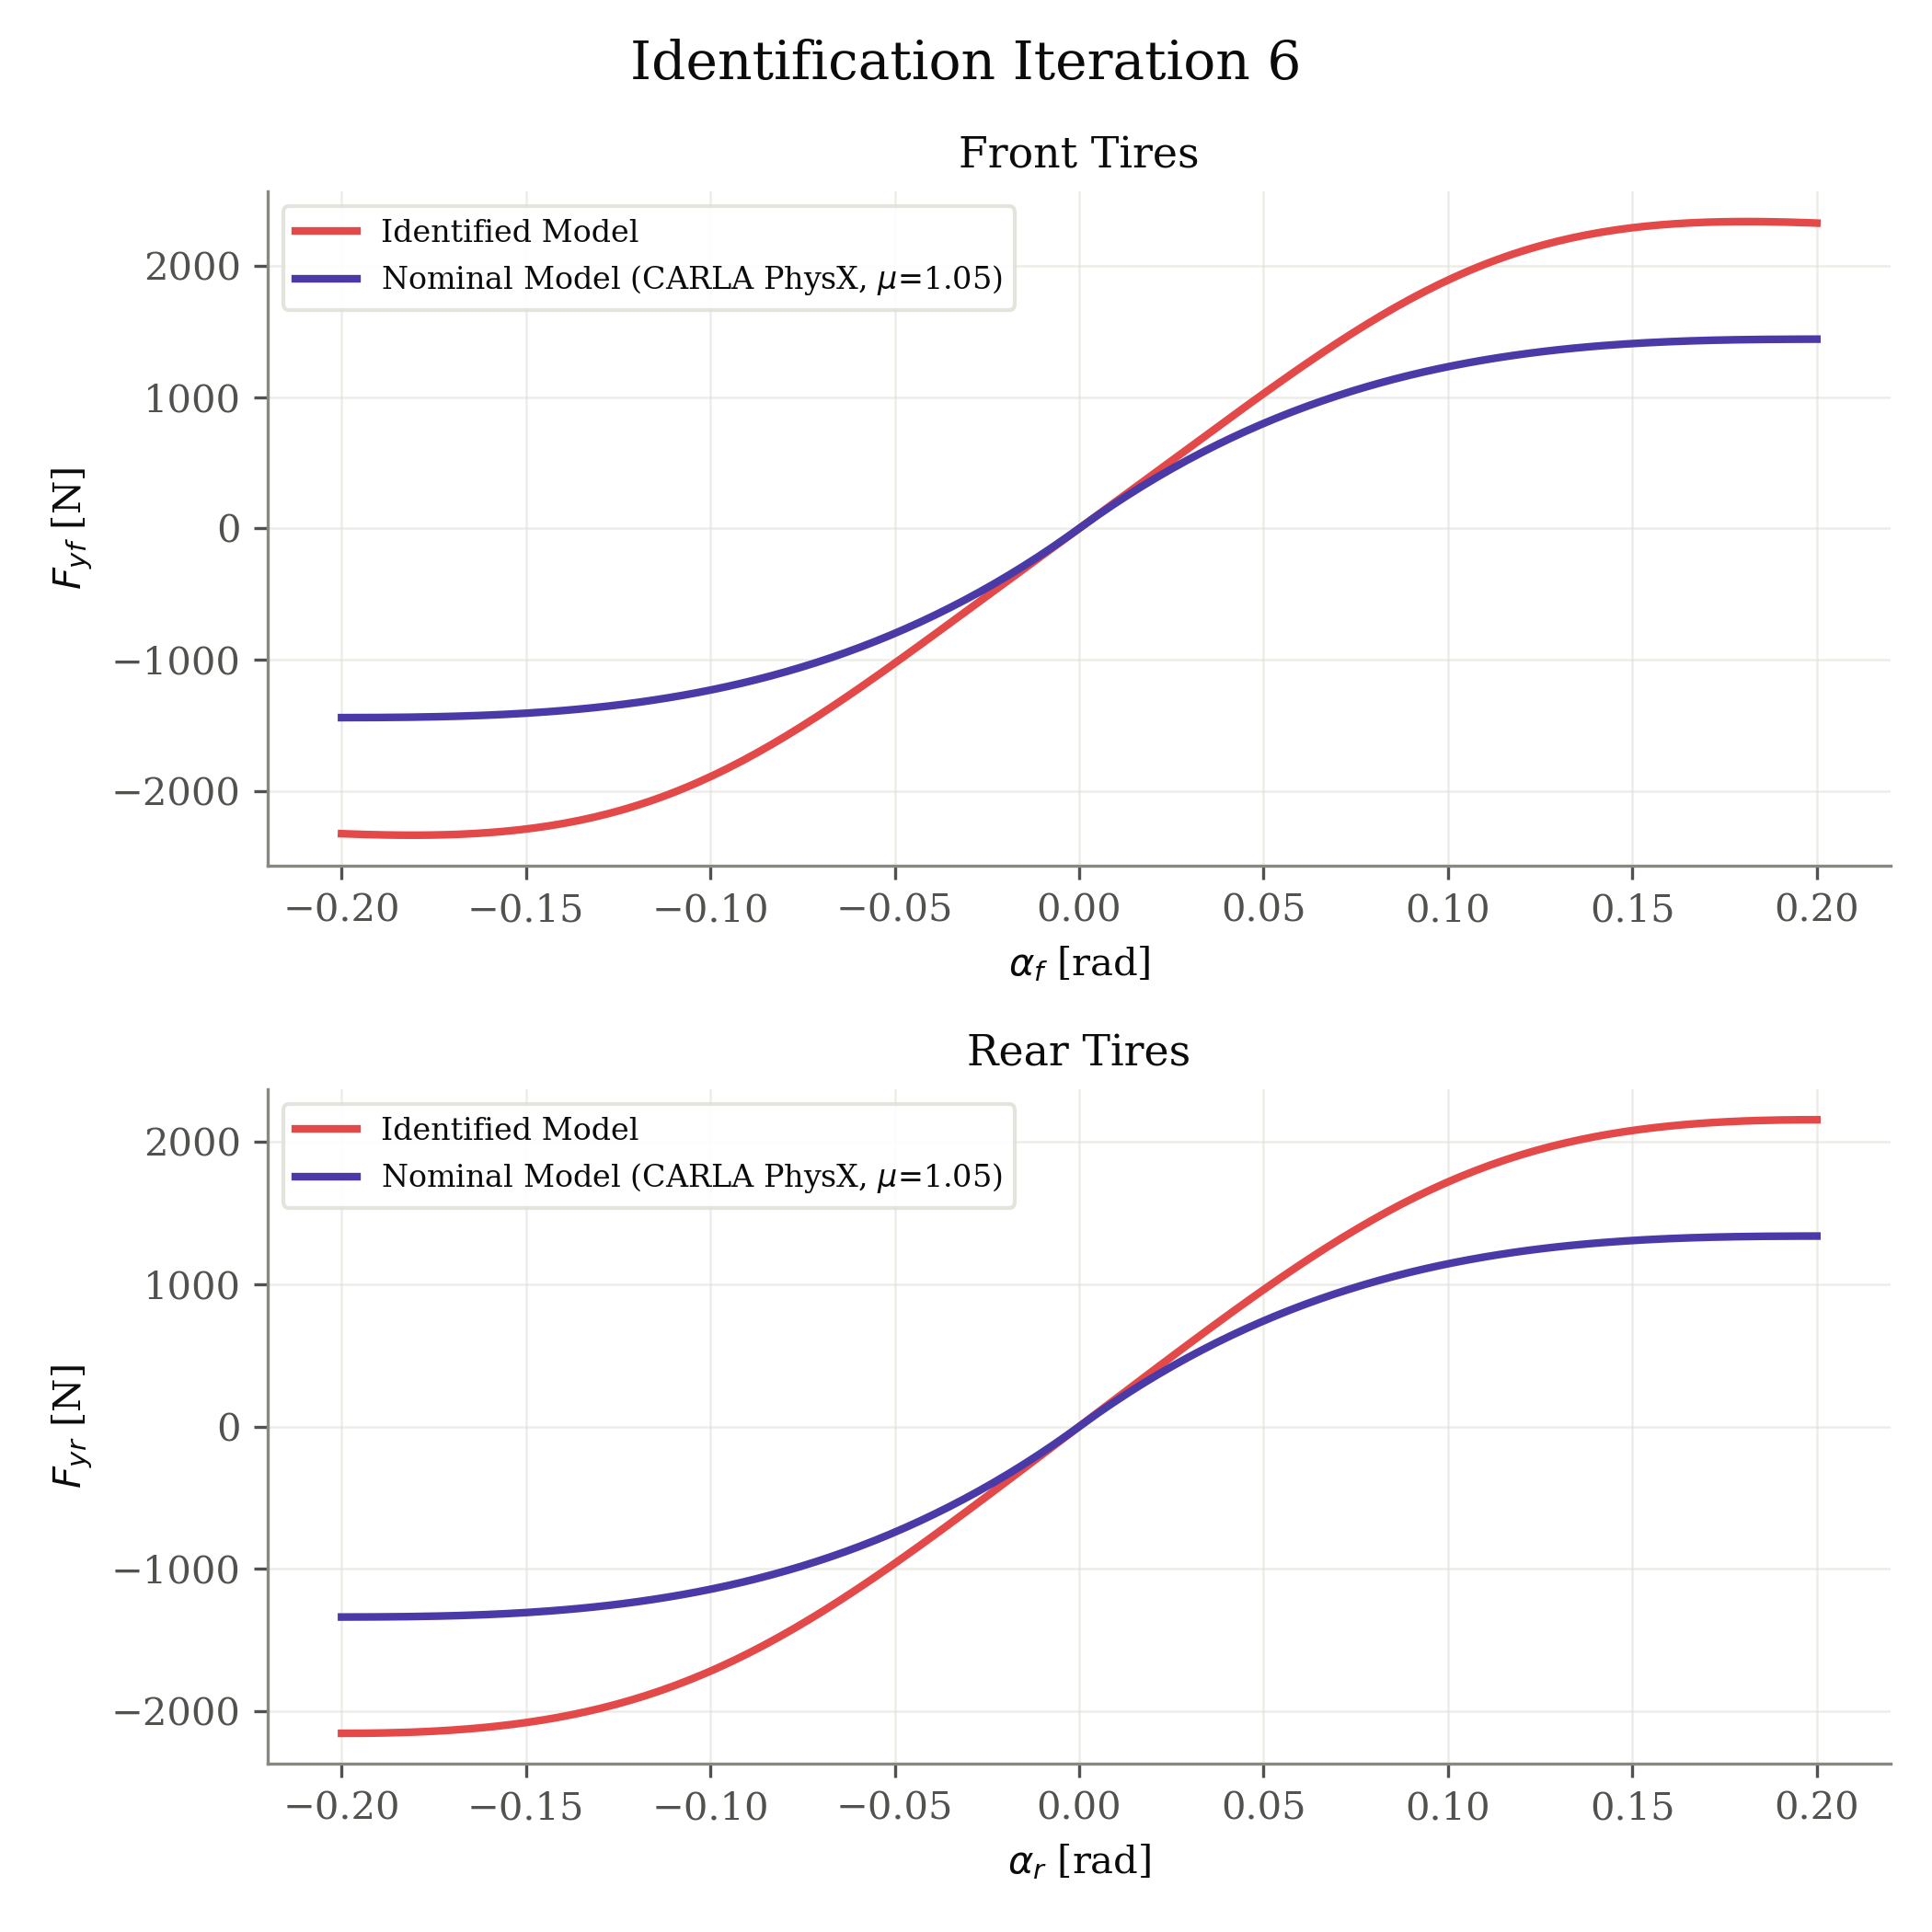

The file beside this chart, header and first rows:
axle, fz_N, nominal_source, mu, B, C, D, E, alpha_rad, fy_identified_N, fy_nominal_N
front, 1373, carla_physx, 1.05, 5.659, 1.556, 1.702, -2.5, -0.2, -2325, -1441
front, 1373, carla_physx, 1.05, 5.659, 1.556, 1.702, -2.5, -0.198, -2327, -1441
front, 1373, carla_physx, 1.05, 5.659, 1.556, 1.702, -2.5, -0.196, -2329, -1441
front, 1373, carla_physx, 1.05, 5.659, 1.556, 1.702, -2.5, -0.194, -2331, -1441
front, 1373, carla_physx, 1.05, 5.659, 1.556, 1.702, -2.5, -0.192, -2333, -1441
front, 1373, carla_physx, 1.05, 5.659, 1.556, 1.702, -2.5, -0.1899, -2334, -1440
front, 1373, carla_physx, 1.05, 5.659, 1.556, 1.702, -2.5, -0.1879, -2335, -1440
front, 1373, carla_physx, 1.05, 5.659, 1.556, 1.702, -2.5, -0.1859, -2336, -1440
front, 1373, carla_physx, 1.05, 5.659, 1.556, 1.702, -2.5, -0.1839, -2337, -1439
front, 1373, carla_physx, 1.05, 5.659, 1.556, 1.702, -2.5, -0.1819, -2337, -1438
front, 1373, carla_physx, 1.05, 5.659, 1.556, 1.702, -2.5, -0.1799, -2337, -1437
front, 1373, carla_physx, 1.05, 5.659, 1.556, 1.702, -2.5, -0.1779, -2337, -1437
front, 1373, carla_physx, 1.05, 5.659, 1.556, 1.702, -2.5, -0.1759, -2336, -1436
front, 1373, carla_physx, 1.05, 5.659, 1.556, 1.702, -2.5, -0.1739, -2335, -1434
front, 1373, carla_physx, 1.05, 5.659, 1.556, 1.702, -2.5, -0.1719, -2334, -1433
front, 1373, carla_physx, 1.05, 5.659, 1.556, 1.702, -2.5, -0.1698, -2332, -1432
front, 1373, carla_physx, 1.05, 5.659, 1.556, 1.702, -2.5, -0.1678, -2330, -1430
front, 1373, carla_physx, 1.05, 5.659, 1.556, 1.702, -2.5, -0.1658, -2327, -1428
front, 1373, carla_physx, 1.05, 5.659, 1.556, 1.702, -2.5, -0.1638, -2324, -1426
front, 1373, carla_physx, 1.05, 5.659, 1.556, 1.702, -2.5, -0.1618, -2321, -1424
front, 1373, carla_physx, 1.05, 5.659, 1.556, 1.702, -2.5, -0.1598, -2317, -1422
front, 1373, carla_physx, 1.05, 5.659, 1.556, 1.702, -2.5, -0.1578, -2312, -1419
front, 1373, carla_physx, 1.05, 5.659, 1.556, 1.702, -2.5, -0.1558, -2307, -1417
front, 1373, carla_physx, 1.05, 5.659, 1.556, 1.702, -2.5, -0.1538, -2302, -1414
front, 1373, carla_physx, 1.05, 5.659, 1.556, 1.702, -2.5, -0.1518, -2296, -1411
front, 1373, carla_physx, 1.05, 5.659, 1.556, 1.702, -2.5, -0.1497, -2289, -1407
front, 1373, carla_physx, 1.05, 5.659, 1.556, 1.702, -2.5, -0.1477, -2282, -1404
front, 1373, carla_physx, 1.05, 5.659, 1.556, 1.702, -2.5, -0.1457, -2274, -1400
front, 1373, carla_physx, 1.05, 5.659, 1.556, 1.702, -2.5, -0.1437, -2266, -1396
front, 1373, carla_physx, 1.05, 5.659, 1.556, 1.702, -2.5, -0.1417, -2256, -1391
front, 1373, carla_physx, 1.05, 5.659, 1.556, 1.702, -2.5, -0.1397, -2247, -1387
front, 1373, carla_physx, 1.05, 5.659, 1.556, 1.702, -2.5, -0.1377, -2236, -1382
front, 1373, carla_physx, 1.05, 5.659, 1.556, 1.702, -2.5, -0.1357, -2225, -1377
front, 1373, carla_physx, 1.05, 5.659, 1.556, 1.702, -2.5, -0.1337, -2213, -1371
front, 1373, carla_physx, 1.05, 5.659, 1.556, 1.702, -2.5, -0.1317, -2200, -1366
front, 1373, carla_physx, 1.05, 5.659, 1.556, 1.702, -2.5, -0.1296, -2187, -1360
front, 1373, carla_physx, 1.05, 5.659, 1.556, 1.702, -2.5, -0.1276, -2173, -1353
front, 1373, carla_physx, 1.05, 5.659, 1.556, 1.702, -2.5, -0.1256, -2157, -1347
front, 1373, carla_physx, 1.05, 5.659, 1.556, 1.702, -2.5, -0.1236, -2142, -1340
front, 1373, carla_physx, 1.05, 5.659, 1.556, 1.702, -2.5, -0.1216, -2125, -1333
front, 1373, carla_physx, 1.05, 5.659, 1.556, 1.702, -2.5, -0.1196, -2107, -1325
front, 1373, carla_physx, 1.05, 5.659, 1.556, 1.702, -2.5, -0.1176, -2089, -1317
front, 1373, carla_physx, 1.05, 5.659, 1.556, 1.702, -2.5, -0.1156, -2070, -1309
front, 1373, carla_physx, 1.05, 5.659, 1.556, 1.702, -2.5, -0.1136, -2050, -1300
front, 1373, carla_physx, 1.05, 5.659, 1.556, 1.702, -2.5, -0.1116, -2029, -1291
front, 1373, carla_physx, 1.05, 5.659, 1.556, 1.702, -2.5, -0.1095, -2007, -1281
front, 1373, carla_physx, 1.05, 5.659, 1.556, 1.702, -2.5, -0.1075, -1984, -1272
front, 1373, carla_physx, 1.05, 5.659, 1.556, 1.702, -2.5, -0.1055, -1961, -1262
front, 1373, carla_physx, 1.05, 5.659, 1.556, 1.702, -2.5, -0.1035, -1936, -1251
front, 1373, carla_physx, 1.05, 5.659, 1.556, 1.702, -2.5, -0.1015, -1911, -1240
front, 1373, carla_physx, 1.05, 5.659, 1.556, 1.702, -2.5, -0.0995, -1885, -1229
front, 1373, carla_physx, 1.05, 5.659, 1.556, 1.702, -2.5, -0.09749, -1858, -1217
front, 1373, carla_physx, 1.05, 5.659, 1.556, 1.702, -2.5, -0.09548, -1830, -1205
front, 1373, carla_physx, 1.05, 5.659, 1.556, 1.702, -2.5, -0.09347, -1801, -1192
front, 1373, carla_physx, 1.05, 5.659, 1.556, 1.702, -2.5, -0.09146, -1772, -1179
front, 1373, carla_physx, 1.05, 5.659, 1.556, 1.702, -2.5, -0.08945, -1742, -1165
front, 1373, carla_physx, 1.05, 5.659, 1.556, 1.702, -2.5, -0.08744, -1711, -1151
front, 1373, carla_physx, 1.05, 5.659, 1.556, 1.702, -2.5, -0.08543, -1679, -1137
front, 1373, carla_physx, 1.05, 5.659, 1.556, 1.702, -2.5, -0.08342, -1646, -1122
front, 1373, carla_physx, 1.05, 5.659, 1.556, 1.702, -2.5, -0.08141, -1613, -1107
... 340 more rows
